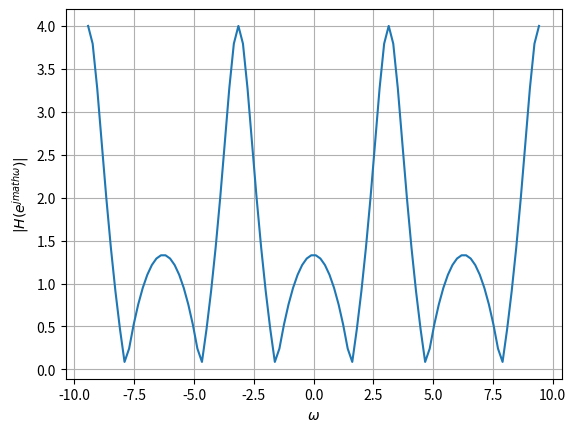

Reproduce this figure in Python.
import numpy as np
import matplotlib.pyplot as plt


#DTFT
def H(z):
	num = np.polyval([1,0,1],z**(-1))
	den = np.polyval([0.5,1],z**(-1))
	H = num/den
	return H
		

omega = np.linspace(-3*np.pi,3*np.pi,100)

#subplots
plt.plot(omega, abs(H(np.exp(1j*omega))))
plt.xlabel('$\omega$')
plt.ylabel('$|H(e^{jmath\omega})| $')
plt.grid()

plt.savefig("H(z)_3.5.png")

